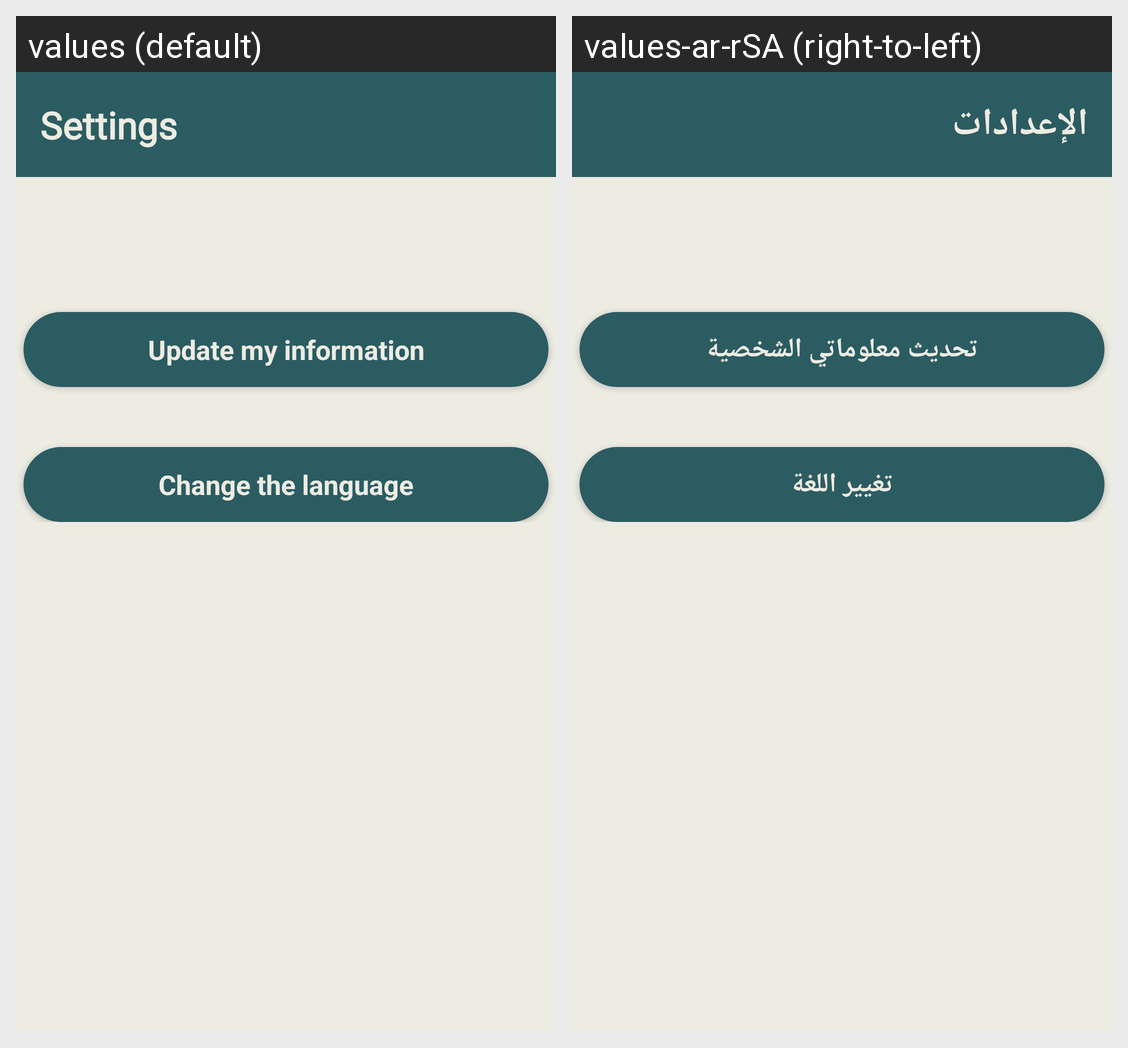

The same Android screen rendered under two of its app's locales, left to right. List the strings drawn on it with the default value and each locale's translation.
Android screen res/layout/activity_collection_point_provider_setting.xml rendered under 2 locales, left to right: values (default), values-ar-rSA (right-to-left). Device: Nexus 5 (rendered at 1080×1920; each locale shown at half size, 540×960, under a caption strip naming it); theme Theme.Wasselha.
Strings drawn on this screen, with the default value and each locale's value (text and hints the layout hard-codes, and strings that could not be matched under every locale, appear in the picture but are not listed):

settings_title
  values: Settings
  values-ar-rSA: الإعدادات

update_my_information
  values: Update my information
  values-ar-rSA: تحديث معلوماتي الشخصية

change_the_language
  values: Change the language
  values-ar-rSA: تغيير اللغة
